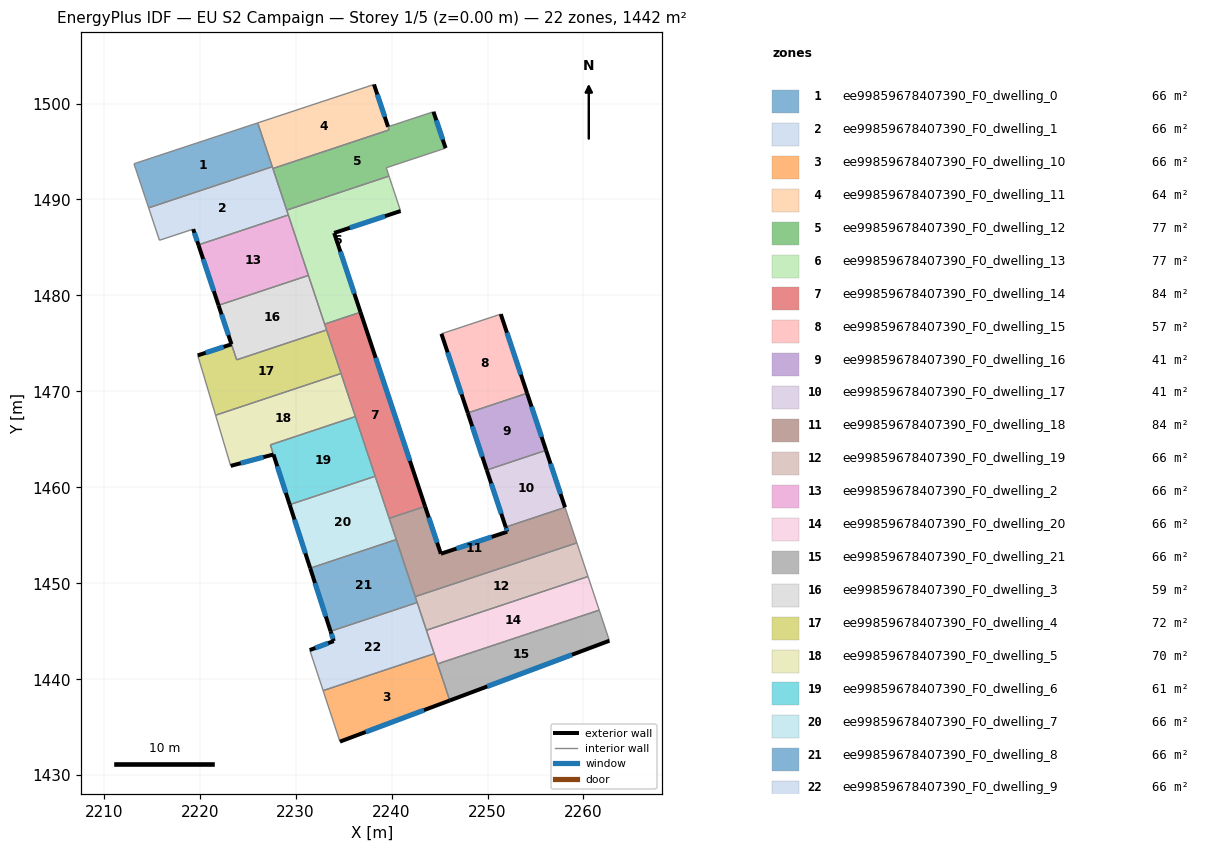
=== STOREY PLAN SPEC (per zone: floor XY polygon, exterior-wall plan segments, windows/doors) ===
zone 1: ee99859678407390_F0_dwelling_0  (65.5 m²)
  floor: (2226.05, 1497.98) (2227.57, 1493.42) (2214.68, 1489.13) (2213.16, 1493.72)
  interior walls: 4
zone 2: ee99859678407390_F0_dwelling_1  (65.5 m²)
  floor: (2227.57, 1493.42) (2229.24, 1488.39) (2219.87, 1485.27) (2219.33, 1486.91) (2215.81, 1485.75) (2214.68, 1489.13)
  exterior wall: (2219.33, 1486.91) – (2219.87, 1485.27)  [1.7 m]
    window: (2219.45, 1486.52) – (2219.74, 1485.66)  [1.5 m²]
  interior walls: 7
zone 3: ee99859678407390_F0_dwelling_10  (65.5 m²)
  floor: (2244.45, 1442.67) (2246.07, 1437.79) (2234.62, 1433.50) (2232.87, 1438.82)
  exterior wall: (2234.62, 1433.50) – (2246.07, 1437.79)  [12.2 m]
    window: (2237.31, 1434.51) – (2243.38, 1436.78)  [10.3 m²]
  interior walls: 4
zone 4: ee99859678407390_F0_dwelling_11  (63.8 m²)
  floor: (2238.17, 1501.99) (2239.75, 1497.25) (2227.63, 1493.23) (2226.05, 1497.98)
  exterior wall: (2239.64, 1497.58) – (2238.17, 1501.99)  [4.6 m]
    window: (2239.29, 1498.62) – (2238.51, 1500.95)  [3.9 m²]
  interior walls: 5
zone 5: ee99859678407390_F0_dwelling_12  (76.8 m²)
  floor: (2244.37, 1499.14) (2245.63, 1495.35) (2239.45, 1493.31) (2239.73, 1492.44) (2229.07, 1488.89) (2227.63, 1493.23) (2239.75, 1497.25) (2239.64, 1497.58)
  exterior wall: (2245.63, 1495.35) – (2244.37, 1499.14)  [4.0 m]
    window: (2245.34, 1496.24) – (2244.67, 1498.25)  [3.4 m²]
  interior walls: 7
zone 6: ee99859678407390_F0_dwelling_13  (77.3 m²)
  floor: (2239.73, 1492.44) (2240.94, 1488.80) (2234.02, 1486.51) (2236.77, 1478.25) (2233.03, 1477.01) (2229.07, 1488.89)
  exterior wall: (2234.02, 1486.51) – (2240.94, 1488.80)  [7.3 m]
    window: (2235.64, 1487.05) – (2239.32, 1488.26)  [6.2 m²]
  exterior wall: (2236.77, 1478.25) – (2234.02, 1486.51)  [8.7 m]
    window: (2236.12, 1480.19) – (2234.66, 1484.57)  [7.3 m²]
  interior walls: 6
zone 7: ee99859678407390_F0_dwelling_14  (84.1 m²)
  floor: (2236.77, 1478.25) (2243.49, 1458.01) (2239.75, 1456.77) (2233.03, 1477.01)
  exterior wall: (2243.49, 1458.01) – (2236.77, 1478.25)  [21.3 m]
    window: (2241.91, 1462.77) – (2238.35, 1473.50)  [18.0 m²]
  interior walls: 7
zone 8: ee99859678407390_F0_dwelling_15  (56.6 m²)
  floor: (2251.38, 1478.05) (2254.12, 1469.81) (2247.94, 1467.75) (2245.20, 1476.00)
  exterior wall: (2254.12, 1469.81) – (2251.38, 1478.05)  [8.7 m]
    window: (2253.48, 1471.75) – (2252.03, 1476.12)  [7.3 m²]
  exterior wall: (2245.20, 1476.00) – (2247.94, 1467.75)  [8.7 m]
    window: (2245.84, 1474.07) – (2247.30, 1469.69)  [7.3 m²]
  interior walls: 2
zone 9: ee99859678407390_F0_dwelling_16  (40.8 m²)
  floor: (2254.12, 1469.81) (2256.10, 1463.86) (2249.92, 1461.80) (2247.94, 1467.75)
  exterior wall: (2247.94, 1467.75) – (2249.92, 1461.80)  [6.3 m]
    window: (2248.41, 1466.36) – (2249.46, 1463.20)  [5.3 m²]
  exterior wall: (2256.10, 1463.86) – (2254.12, 1469.81)  [6.3 m]
    window: (2255.64, 1465.26) – (2254.59, 1468.41)  [5.3 m²]
  interior walls: 2
zone 10: ee99859678407390_F0_dwelling_17  (40.8 m²)
  floor: (2256.10, 1463.86) (2258.08, 1457.91) (2251.90, 1455.86) (2249.92, 1461.80)
  exterior wall: (2249.92, 1461.80) – (2251.90, 1455.86)  [6.3 m]
    window: (2250.38, 1460.41) – (2251.43, 1457.25)  [5.3 m²]
  exterior wall: (2258.08, 1457.91) – (2256.10, 1463.86)  [6.3 m]
    window: (2257.62, 1459.31) – (2256.57, 1462.46)  [5.3 m²]
  interior walls: 2
zone 11: ee99859678407390_F0_dwelling_18  (84.1 m²)
  floor: (2258.08, 1457.91) (2259.31, 1454.21) (2242.47, 1448.61) (2239.75, 1456.77) (2243.49, 1458.01) (2245.14, 1453.08) (2252.06, 1455.38) (2251.90, 1455.86)
  exterior wall: (2245.14, 1453.08) – (2243.49, 1458.01)  [5.2 m]
    window: (2244.75, 1454.24) – (2243.88, 1456.86)  [4.4 m²]
  exterior wall: (2252.06, 1455.38) – (2245.14, 1453.08)  [7.3 m]
    window: (2250.43, 1454.84) – (2246.76, 1453.62)  [6.2 m²]
  exterior wall: (2251.90, 1455.86) – (2252.06, 1455.38)  [0.5 m]
    window: (2251.94, 1455.74) – (2252.02, 1455.49)  [0.4 m²]
  interior walls: 6
zone 12: ee99859678407390_F0_dwelling_19  (65.5 m²)
  floor: (2259.31, 1454.21) (2260.48, 1450.71) (2243.63, 1445.11) (2242.47, 1448.61)
  interior walls: 5
zone 13: ee99859678407390_F0_dwelling_2  (65.5 m²)
  floor: (2229.24, 1488.39) (2231.34, 1482.09) (2221.97, 1478.97) (2219.87, 1485.27)
  exterior wall: (2219.87, 1485.27) – (2221.97, 1478.97)  [6.6 m]
    window: (2220.36, 1483.79) – (2221.48, 1480.45)  [5.6 m²]
  interior walls: 3
zone 14: ee99859678407390_F0_dwelling_20  (65.5 m²)
  floor: (2260.48, 1450.71) (2261.64, 1447.20) (2244.80, 1441.60) (2243.63, 1445.11)
  interior walls: 5
zone 15: ee99859678407390_F0_dwelling_21  (65.5 m²)
  floor: (2261.64, 1447.20) (2262.70, 1444.01) (2246.07, 1437.79) (2244.80, 1441.60)
  exterior wall: (2246.07, 1437.79) – (2262.70, 1444.01)  [17.8 m]
    window: (2249.97, 1439.25) – (2258.80, 1442.55)  [15.0 m²]
  interior walls: 3
zone 16: ee99859678407390_F0_dwelling_3  (59.1 m²)
  floor: (2231.34, 1482.09) (2233.23, 1476.40) (2223.86, 1473.29) (2221.97, 1478.97)
  exterior wall: (2221.97, 1478.97) – (2223.32, 1474.92)  [4.3 m]
    window: (2222.28, 1478.02) – (2223.00, 1475.87)  [3.6 m²]
  interior walls: 5
zone 17: ee99859678407390_F0_dwelling_4  (71.9 m²)
  floor: (2233.23, 1476.40) (2234.74, 1471.87) (2221.66, 1467.52) (2219.80, 1473.75) (2223.32, 1474.91) (2223.86, 1473.29)
  exterior wall: (2223.32, 1474.91) – (2219.80, 1473.75)  [3.7 m]
    window: (2222.49, 1474.64) – (2220.63, 1474.03)  [3.1 m²]
  interior walls: 5
zone 18: ee99859678407390_F0_dwelling_5  (69.7 m²)
  floor: (2234.74, 1471.87) (2236.23, 1467.38) (2227.37, 1464.43) (2227.69, 1463.43) (2223.24, 1462.24) (2221.66, 1467.52)
  exterior wall: (2223.24, 1462.24) – (2227.69, 1463.43)  [4.6 m]
    window: (2224.28, 1462.52) – (2226.65, 1463.15)  [3.9 m²]
  interior walls: 5
zone 19: ee99859678407390_F0_dwelling_6  (61.4 m²)
  floor: (2236.23, 1467.38) (2238.30, 1461.16) (2229.38, 1458.20) (2227.37, 1464.43)
  exterior wall: (2227.69, 1463.43) – (2229.38, 1458.20)  [5.5 m]
    window: (2228.09, 1462.20) – (2228.98, 1459.42)  [4.6 m²]
  interior walls: 4
zone 20: ee99859678407390_F0_dwelling_7  (65.5 m²)
  floor: (2238.30, 1461.16) (2240.49, 1454.56) (2231.52, 1451.58) (2229.38, 1458.20)
  exterior wall: (2229.38, 1458.20) – (2231.52, 1451.58)  [7.0 m]
    window: (2229.88, 1456.64) – (2231.02, 1453.13)  [5.9 m²]
  interior walls: 4
zone 21: ee99859678407390_F0_dwelling_8  (65.5 m²)
  floor: (2240.49, 1454.56) (2242.67, 1448.00) (2233.65, 1445.00) (2231.52, 1451.58)
  exterior wall: (2231.52, 1451.58) – (2233.65, 1445.00)  [6.9 m]
    window: (2232.02, 1450.03) – (2233.15, 1446.54)  [5.8 m²]
  interior walls: 4
zone 22: ee99859678407390_F0_dwelling_9  (65.5 m²)
  floor: (2242.67, 1448.00) (2244.45, 1442.67) (2232.87, 1438.82) (2231.47, 1443.04) (2233.98, 1443.98) (2233.65, 1445.00)
  exterior wall: (2233.98, 1443.98) – (2231.47, 1443.04)  [2.7 m]
    window: (2233.39, 1443.76) – (2232.06, 1443.26)  [2.3 m²]
  exterior wall: (2233.65, 1445.00) – (2233.98, 1443.98)  [1.1 m]
    window: (2233.72, 1444.76) – (2233.90, 1444.22)  [0.9 m²]
  interior walls: 5

=== DERIVED (storey summary) ===
Building: EU S2 Campaign
Storey: 1 of 5  (floor level z = 0.00 m)
Storey gross floor area: 1442.0 m²
Zones on this storey: 22
  - ee99859678407390_F0_dwelling_0: floor 65.5 m²
  - ee99859678407390_F0_dwelling_1: floor 65.5 m²; exterior wall 1.7 m (5.2 m²); 1 window(s) 1.5 m²; WWR 28.1%
  - ee99859678407390_F0_dwelling_10: floor 65.5 m²; exterior wall 12.2 m (36.7 m²); 1 window(s) 10.3 m²; WWR 28.1%
  - ee99859678407390_F0_dwelling_11: floor 63.8 m²; exterior wall 4.6 m (13.9 m²); 1 window(s) 3.9 m²; WWR 28.1%
  - ee99859678407390_F0_dwelling_12: floor 76.8 m²; exterior wall 4.0 m (12.0 m²); 1 window(s) 3.4 m²; WWR 28.1%
  - ee99859678407390_F0_dwelling_13: floor 77.3 m²; exterior wall 16.0 m (48.0 m²); 2 window(s) 13.5 m²; WWR 28.1%
  - ee99859678407390_F0_dwelling_14: floor 84.1 m²; exterior wall 21.3 m (64.0 m²); 1 window(s) 18.0 m²; WWR 28.1%
  - ee99859678407390_F0_dwelling_15: floor 56.6 m²; exterior wall 17.4 m (52.2 m²); 2 window(s) 14.7 m²; WWR 28.1%
  - ee99859678407390_F0_dwelling_16: floor 40.8 m²; exterior wall 12.5 m (37.6 m²); 2 window(s) 10.6 m²; WWR 28.1%
  - ee99859678407390_F0_dwelling_17: floor 40.8 m²; exterior wall 12.5 m (37.6 m²); 2 window(s) 10.6 m²; WWR 28.1%
  - ee99859678407390_F0_dwelling_18: floor 84.1 m²; exterior wall 13.0 m (39.0 m²); 3 window(s) 11.0 m²; WWR 28.1%
  - ee99859678407390_F0_dwelling_19: floor 65.5 m²
  - ee99859678407390_F0_dwelling_2: floor 65.5 m²; exterior wall 6.6 m (19.9 m²); 1 window(s) 5.6 m²; WWR 28.1%
  - ee99859678407390_F0_dwelling_20: floor 65.5 m²
  - ee99859678407390_F0_dwelling_21: floor 65.5 m²; exterior wall 17.8 m (53.3 m²); 1 window(s) 15.0 m²; WWR 28.1%
  - ee99859678407390_F0_dwelling_3: floor 59.1 m²; exterior wall 4.3 m (12.8 m²); 1 window(s) 3.6 m²; WWR 28.1%
  - ee99859678407390_F0_dwelling_4: floor 71.9 m²; exterior wall 3.7 m (11.1 m²); 1 window(s) 3.1 m²; WWR 28.1%
  - ee99859678407390_F0_dwelling_5: floor 69.7 m²; exterior wall 4.6 m (13.8 m²); 1 window(s) 3.9 m²; WWR 28.1%
  - ee99859678407390_F0_dwelling_6: floor 61.4 m²; exterior wall 5.5 m (16.5 m²); 1 window(s) 4.6 m²; WWR 28.1%
  - ee99859678407390_F0_dwelling_7: floor 65.5 m²; exterior wall 7.0 m (20.9 m²); 1 window(s) 5.9 m²; WWR 28.1%
  - ee99859678407390_F0_dwelling_8: floor 65.5 m²; exterior wall 6.9 m (20.7 m²); 1 window(s) 5.8 m²; WWR 28.1%
  - ee99859678407390_F0_dwelling_9: floor 65.5 m²; exterior wall 3.7 m (11.2 m²); 2 window(s) 3.2 m²; WWR 28.1%
Zone adjacency (shared interzone walls):
  - ee99859678407390_F0_dwelling_1 ↔ ee99859678407390_F0_dwelling_11
  - ee99859678407390_F0_dwelling_1 ↔ ee99859678407390_F0_dwelling_12
  - ee99859678407390_F0_dwelling_1 ↔ ee99859678407390_F0_dwelling_13
  - ee99859678407390_F0_dwelling_1 ↔ ee99859678407390_F0_dwelling_2
  - ee99859678407390_F0_dwelling_10 ↔ ee99859678407390_F0_dwelling_20
  - ee99859678407390_F0_dwelling_10 ↔ ee99859678407390_F0_dwelling_21
  - ee99859678407390_F0_dwelling_10 ↔ ee99859678407390_F0_dwelling_9
  - ee99859678407390_F0_dwelling_11 ↔ ee99859678407390_F0_dwelling_12
  - ee99859678407390_F0_dwelling_12 ↔ ee99859678407390_F0_dwelling_13
  - ee99859678407390_F0_dwelling_13 ↔ ee99859678407390_F0_dwelling_14
  - ee99859678407390_F0_dwelling_13 ↔ ee99859678407390_F0_dwelling_2
  - ee99859678407390_F0_dwelling_13 ↔ ee99859678407390_F0_dwelling_3
  - ee99859678407390_F0_dwelling_14 ↔ ee99859678407390_F0_dwelling_18
  - ee99859678407390_F0_dwelling_14 ↔ ee99859678407390_F0_dwelling_3
  - ee99859678407390_F0_dwelling_14 ↔ ee99859678407390_F0_dwelling_4
  - ee99859678407390_F0_dwelling_14 ↔ ee99859678407390_F0_dwelling_5
  - ee99859678407390_F0_dwelling_14 ↔ ee99859678407390_F0_dwelling_6
  - ee99859678407390_F0_dwelling_14 ↔ ee99859678407390_F0_dwelling_7
  - ee99859678407390_F0_dwelling_15 ↔ ee99859678407390_F0_dwelling_16
  - ee99859678407390_F0_dwelling_16 ↔ ee99859678407390_F0_dwelling_17
  - ee99859678407390_F0_dwelling_17 ↔ ee99859678407390_F0_dwelling_18
  - ee99859678407390_F0_dwelling_18 ↔ ee99859678407390_F0_dwelling_19
  - ee99859678407390_F0_dwelling_18 ↔ ee99859678407390_F0_dwelling_7
  - ee99859678407390_F0_dwelling_18 ↔ ee99859678407390_F0_dwelling_8
  - ee99859678407390_F0_dwelling_19 ↔ ee99859678407390_F0_dwelling_20
  - ee99859678407390_F0_dwelling_19 ↔ ee99859678407390_F0_dwelling_8
  - ee99859678407390_F0_dwelling_19 ↔ ee99859678407390_F0_dwelling_9
  - ee99859678407390_F0_dwelling_2 ↔ ee99859678407390_F0_dwelling_3
  - ee99859678407390_F0_dwelling_20 ↔ ee99859678407390_F0_dwelling_21
  - ee99859678407390_F0_dwelling_20 ↔ ee99859678407390_F0_dwelling_9
  - ee99859678407390_F0_dwelling_3 ↔ ee99859678407390_F0_dwelling_4
  - ee99859678407390_F0_dwelling_4 ↔ ee99859678407390_F0_dwelling_5
  - ee99859678407390_F0_dwelling_5 ↔ ee99859678407390_F0_dwelling_6
  - ee99859678407390_F0_dwelling_6 ↔ ee99859678407390_F0_dwelling_7
  - ee99859678407390_F0_dwelling_7 ↔ ee99859678407390_F0_dwelling_8
  - ee99859678407390_F0_dwelling_8 ↔ ee99859678407390_F0_dwelling_9